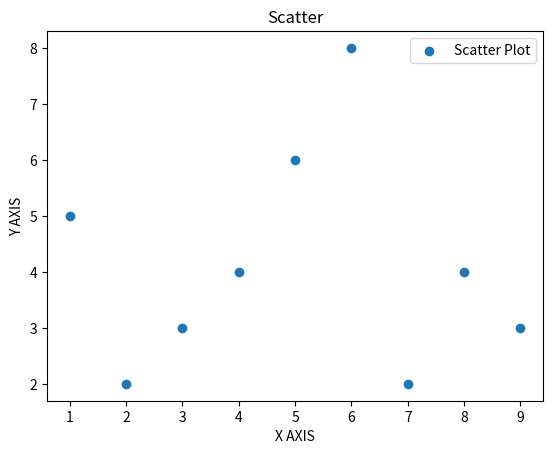

Python code for this plot:
# Show a Scatter Plot

from matplotlib import pyplot as plt

x = [1, 2, 3, 4, 5, 6, 7, 8, 9]
y = [5, 2, 3, 4, 6, 8, 2, 4, 3]

plt.scatter(x, y, label='Scatter Plot')
plt.legend()
plt.xlabel('X AXIS')
plt.ylabel('Y AXIS')
plt.title('Scatter')

plt.show()

